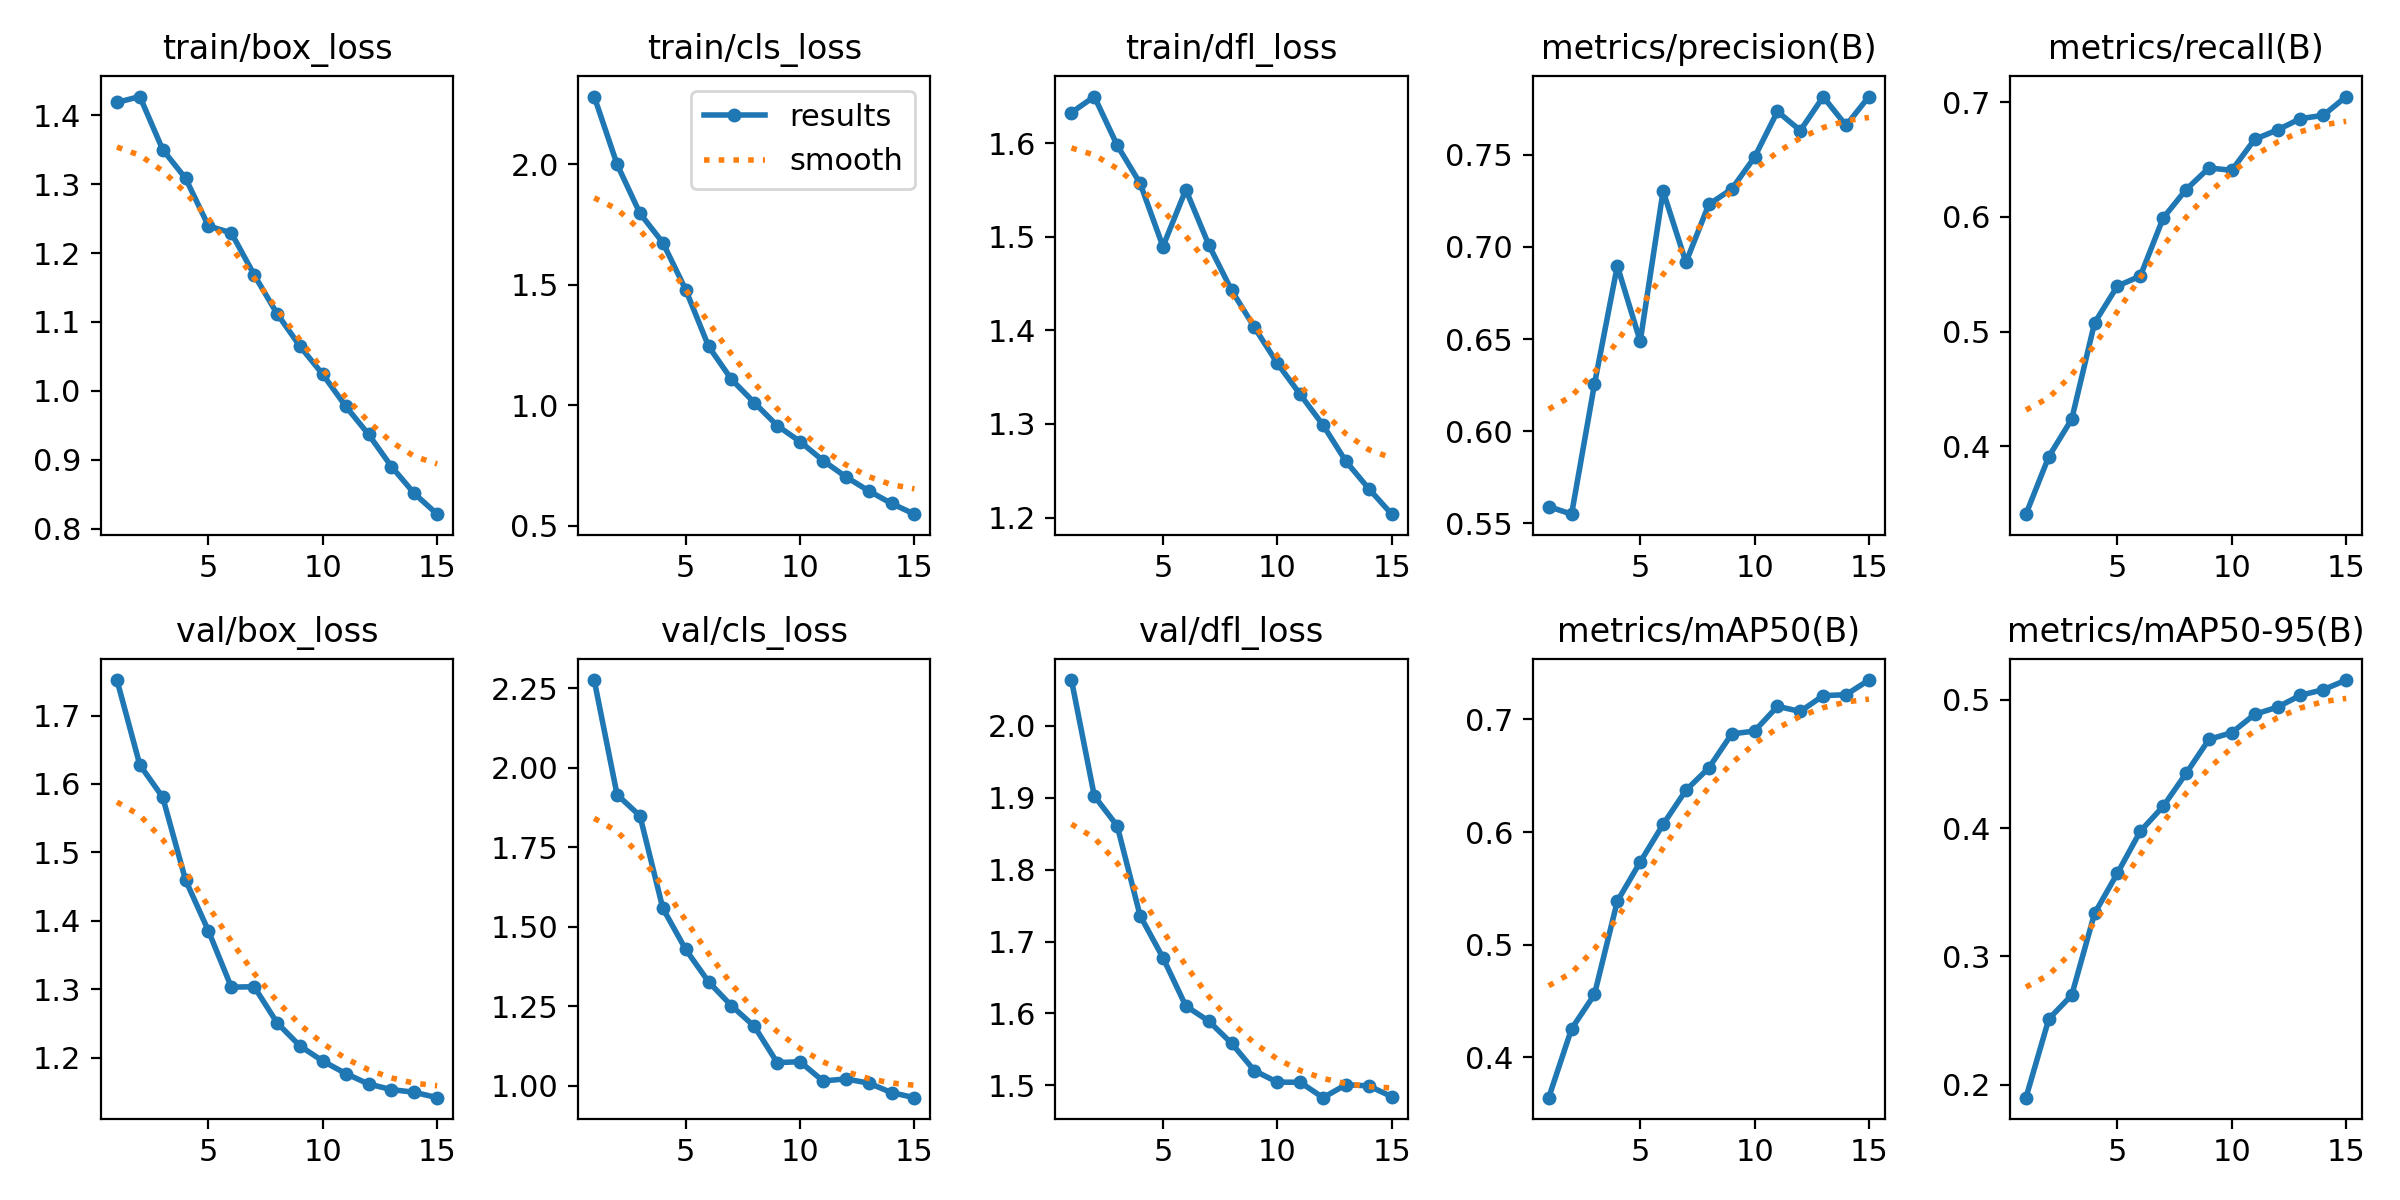

Values plotted in this chart, from the file beside it:
epoch, time, train/box_loss, train/cls_loss, train/dfl_loss, metrics/precision(B), metrics/recall(B), metrics/mAP50(B), metrics/mAP50-95(B), val/box_loss, val/cls_loss, val/dfl_loss, lr/pg0, lr/pg1, lr/pg2
1, 691.7, 1.419, 2.28, 1.633, 0.5592, 0.3407, 0.3642, 0.1897, 1.752, 2.275, 2.064, 0.0002378, 0.0002378, 0.0002378
2, 1369, 1.427, 1.999, 1.65, 0.555, 0.391, 0.4254, 0.2511, 1.628, 1.915, 1.903, 0.0004444, 0.0004444, 0.0004444
3, 2035, 1.35, 1.796, 1.598, 0.6256, 0.4236, 0.4558, 0.2697, 1.581, 1.849, 1.861, 0.0006195, 0.0006195, 0.0006195
4, 2700, 1.308, 1.674, 1.557, 0.6897, 0.5076, 0.5386, 0.3334, 1.46, 1.558, 1.736, 0.0005726, 0.0005726, 0.0005726
5, 3366, 1.239, 1.479, 1.49, 0.6488, 0.5398, 0.5734, 0.3649, 1.385, 1.429, 1.678, 0.0005255, 0.0005255, 0.0005255
6, 4030, 1.229, 1.244, 1.55, 0.7303, 0.5484, 0.6068, 0.3975, 1.303, 1.327, 1.61, 0.0004784, 0.0004784, 0.0004784
7, 4692, 1.168, 1.107, 1.492, 0.6916, 0.5991, 0.6372, 0.417, 1.304, 1.252, 1.59, 0.0004313, 0.0004313, 0.0004313
8, 5354, 1.112, 1.011, 1.443, 0.723, 0.6238, 0.657, 0.4426, 1.251, 1.188, 1.559, 0.0003841, 0.0003841, 0.0003841
9, 6017, 1.065, 0.9155, 1.403, 0.7314, 0.6427, 0.6871, 0.4691, 1.217, 1.073, 1.52, 0.000337, 0.000337, 0.000337
10, 6679, 1.024, 0.8493, 1.365, 0.7487, 0.6406, 0.6897, 0.4744, 1.195, 1.076, 1.504, 0.0002899, 0.0002899, 0.0002899
11, 7341, 0.9776, 0.7708, 1.332, 0.7735, 0.6677, 0.7116, 0.4887, 1.177, 1.016, 1.504, 0.0002428, 0.0002428, 0.0002428
12, 8003, 0.9367, 0.7033, 1.299, 0.7631, 0.6759, 0.7071, 0.4943, 1.161, 1.022, 1.483, 0.0001956, 0.0001956, 0.0001956
13, 8665, 0.8901, 0.6448, 1.26, 0.7814, 0.6857, 0.7211, 0.5036, 1.153, 1.009, 1.501, 0.0001485, 0.0001485, 0.0001485
14, 9333, 0.8509, 0.5925, 1.231, 0.7659, 0.6886, 0.722, 0.5079, 1.149, 0.9792, 1.499, 0.0001014, 0.0001014, 0.0001014
15, 9994, 0.8209, 0.5482, 1.204, 0.7816, 0.705, 0.735, 0.5154, 1.141, 0.9633, 1.484, 5.4264e-05, 5.4264e-05, 5.4264e-05
